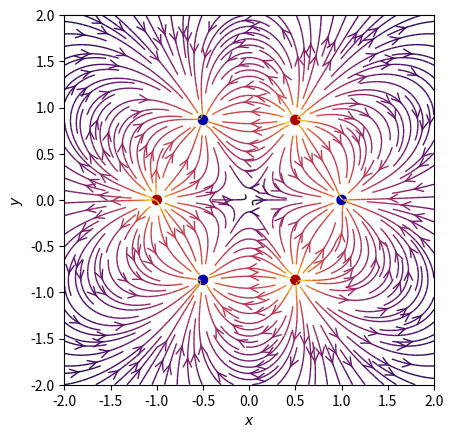

Recreate this plot in Python.
import numpy as np
import matplotlib.pyplot as plt
from matplotlib.patches import Circle


def E(q, r0, x, y):
    """Return the electric field vector E=(Ex,Ey) due to charge q at r0."""
    den = np.hypot(x - r0[0], y - r0[1]) ** 3
    return q * (x - r0[0]) / den, q * (y - r0[1]) / den


# Grid of x, y points
nx, ny = 64, 64
x = np.linspace(-2, 2, nx)
y = np.linspace(-2, 2, ny)
X, Y = np.meshgrid(x, y)

# Create a multipole with nq charges of alternating sign, equally spaced
# on the unit circle.
nq = 6
charges = []
for i in range(nq):
    q = i % 2 * 2 - 1
    charges.append((q, (np.cos(2 * np.pi * i / nq), np.sin(2 * np.pi * i / nq))))

# Electric field vector, E=(Ex, Ey), as separate components
Ex, Ey = np.zeros((ny, nx)), np.zeros((ny, nx))
for charge in charges:
    ex, ey = E(*charge, x=X, y=Y)
    Ex += ex
    Ey += ey

fig = plt.figure()
ax = fig.add_subplot(111)

# Plot the streamlines with an appropriate colormap and arrow style
color = 2 * np.log(np.hypot(Ex, Ey))
ax.streamplot(
    x,
    y,
    Ex,
    Ey,
    color=color,
    linewidth=1,
    cmap=plt.cm.inferno,
    density=2,
    arrowstyle='->',
    arrowsize=1.5,
)

# Add filled circles for the charges themselves
charge_colors = {True: '#aa0000', False: '#0000aa'}
for q, pos in charges:
    ax.add_artist(Circle(pos, 0.05, color=charge_colors[q > 0]))

ax.set_xlabel('$x$')
ax.set_ylabel('$y$')
ax.set_xlim(-2, 2)
ax.set_ylim(-2, 2)
ax.set_aspect('equal')
plt.show()
